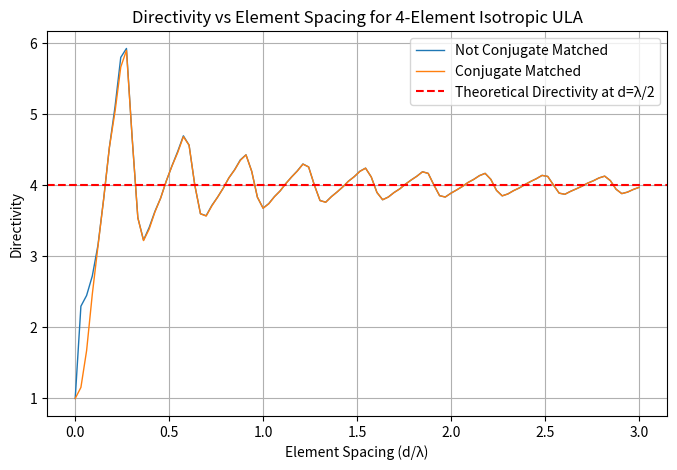

Python code for this plot:
#FOLLOWING THE STEPS OUTLINE IN SECTION 4.14.1 APPLYING THE LOSSLESS RESONANT MINIMUM SCATTERING APPROXIMATION
#EACH ELEMENT IS A HALF-WAVE DIPOLE

########### IMPORTS #############
import numpy as np
import matplotlib.pyplot as plt
import scipy.integrate as spi



########################################### VARIABLES ############################################
# Define antenna parameters
f = 1e9                 # Frequency in Hz
c = 3e8                 # Speed of light in m/s
lam = c / f             # Wavelength in m
k = 2 * np.pi / lam     # Wave number
eta = 377               # Intrinsic impedance of free space
Prad = 1                # Radiated power
r = 1                   # Observation distance
l = lam / 2             # Half-wave dipole length
Im = 1                  # Mutual impedance
theta = np.pi/2          # broadside or endfire

# Define element spacing range
num_points = 100
d_values = np.linspace(0, 3*lam, num_points)  # Range of element spacings

# Number of elements in the array
N = 4

# empty array of directivity values
directivity_values = []
directivity_values_cm = []




################################################## MAIN ##########################################################
for d in d_values:
    ## Define the receiver positions ##
    rx = np.array([n * d for n in range(N)])    # Positions of elements

    ## compute Ep ##
    E0 = np.sqrt(2*eta*Prad/(4*np.pi*r**2))
    E_el = E0 * np.exp(1j*k*r)  # E-field of an isotropic radiator
    Ep = np.zeros((N, 1), dtype=complex)                        # Initialize electric field
    # Ep loop for broadside
    for n in range(N):
        Ep[n] = E_el*np.exp(1j*k*d*np.cos(theta)*rx[n])         # Compute phase shifted electric field vector
    #print("Ep \n", Ep)                                         # debug e-field

    ## compute the overlap matrix ##
    A = np.zeros((N, N))                # initialize the overlap matrix
    for m in range(N):
        for n in range(N):
            r_mn = rx[m] - rx[n]        # distance between elements
            A[m, n] = np.sinc(k*r_mn)   # assign the value of the integral to the overlap matrix
    #print("Overlap Matrix \n", A)      # debug overlap matrix           
    
    ## compute mutual impedance matrix ##
    # scalar = 2/np.abs(Im)**2    # Equation 4.108
    # Za = scalar * A             # mutual impedance matrix
    #print("Mutual Impedance Matrix \n", Za) # debug mutual impedance matrix
    
    ## Compute weights ##
    A_inv = np.linalg.pinv(A)                   # invert overlap
    w = np.dot(A_inv, Ep)                       # Compute weights equation 4.86
    #print("weights \n", w)                     # debug weights
    w_cm = Ep                                   # Conjugate matched weights

    ## compute signal response ##
    B = Ep*Ep.conj().T / (2*eta)    # Compute signal response equation 4.66
    
    ## Compute Directivity using equation 4.63 ##
    w_herm = w.conj().T                         # Compute hermitian of weights
    #print("hermitian of weights \n", w_herm)   # debug hermitian of weights
    scalar = 4 * np.pi * (r**2) / Prad           # Compute directivity scalar
    wB = np.dot(w_herm, B)
    numerator = np.dot(wB, w)
    wA = np.dot(w_herm, A)
    denominator = np.dot(wA, w)
    D = scalar * numerator / denominator        # Compute directivity equation 4.63
    # D = D / (4*np.pi*r**2)                      # Normalize directivity
    #print("Directivity \n", D)                 # debug directivity

    ## Compute Conjugate Matched Directivity ##
    w_herm = w_cm.conj().T
    #print("hermitian of weights \n", w_herm)
    wB = np.dot(w_herm, B)
    numerator = np.dot(wB, w_cm)
    wA = np.dot(w_herm, A)
    denominator = np.dot(wA, w_cm)
    D_cm = scalar * numerator / denominator         # Compute directivity equation 4.63
    # D_cm = D_cm / (4*np.pi*r**2)                    # Normalize directivity
    #print("Directivity \n", D_cm)                  # debug directivity

    # append zeros
    directivity_values.append(D[0,0])
    directivity_values_cm.append(D_cm[0,0])

# equation 4.90 used as a target directivity
Del = 1              # directivity of a half-wave dipole
d_theoretical = N * Del # theoretical directivity of the array


####################################################### PLOTS ###########################################################
plt.figure(figsize=(8, 5))
plt.plot(d_values / lam, directivity_values, label="Not Conjugate Matched", linewidth=1)
plt.plot(d_values / lam, directivity_values_cm, label="Conjugate Matched", linewidth=1)
plt.axhline(y=d_theoretical, color='r', linestyle='--', label="Theoretical Directivity at d=λ/2")  # Reference line
plt.xlabel("Element Spacing (d/λ)")
plt.ylabel("Directivity")
plt.title("Directivity vs Element Spacing for 4-Element Isotropic ULA")
plt.grid(True)
plt.legend()
plt.show() 